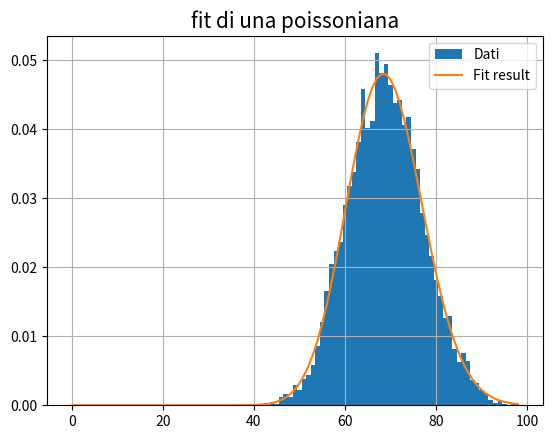

Reproduce this figure in Python.
import numpy as np
import matplotlib.pyplot as plt
from scipy.stats import poisson
from scipy.optimize import curve_fit

#genero dati da fittare distribuiti secondo una poissoniana
media = 69
dati = poisson.rvs(media, size=5000)

"""
bin del nostro istogramma, praticamente è un array che contiene
il valore sinistro della barra; i.e. nel grafico la barra del conteggio
di un certo numero k andrà da k-0.5 a k+0.5 in modo che k sia in mezzo
bins è esattamente l'array dei k-0.5.
N deve essere maggiore di media
"""
N = 100
bins = np.arange(N) - 0.5

'''
entrate è il numero di entarte di ogni bin
quindi quanti conteggi ho per singolo k, l'altezza della barra
la sintassi ,_ ,_ sta ad indicare che ignoro gli altri due return
'''
entrate ,_ ,_ = plt.hist(dati, bins=bins, density=True, label='Dati')

'''
se bins è l'array dei k-0.5
centro_bin è l'array dei k
'''
centro_bin = 0.5 * (bins[1:] + bins[:-1])


def f(k, media):
    '''
    pmf è la funzione di massa di probabilità
    dà la probabilità che una variabile discreta assuma
    esattamente un dato valore; una densità di probabilità discreta
    '''
    return poisson.pmf(k, media)

popt, cov = curve_fit(f, centro_bin, entrate)

media = popt[0]
dmedia = np.sqrt(cov[0,0])
print(f"media = {media} +- {dmedia}")

plt.figure(1)
plt.title('fit di una poissoniana', fontsize=15)
plt.plot(centro_bin, f(centro_bin, *popt), linestyle='-', label='Fit result')
plt.legend()
plt.grid()
plt.show()